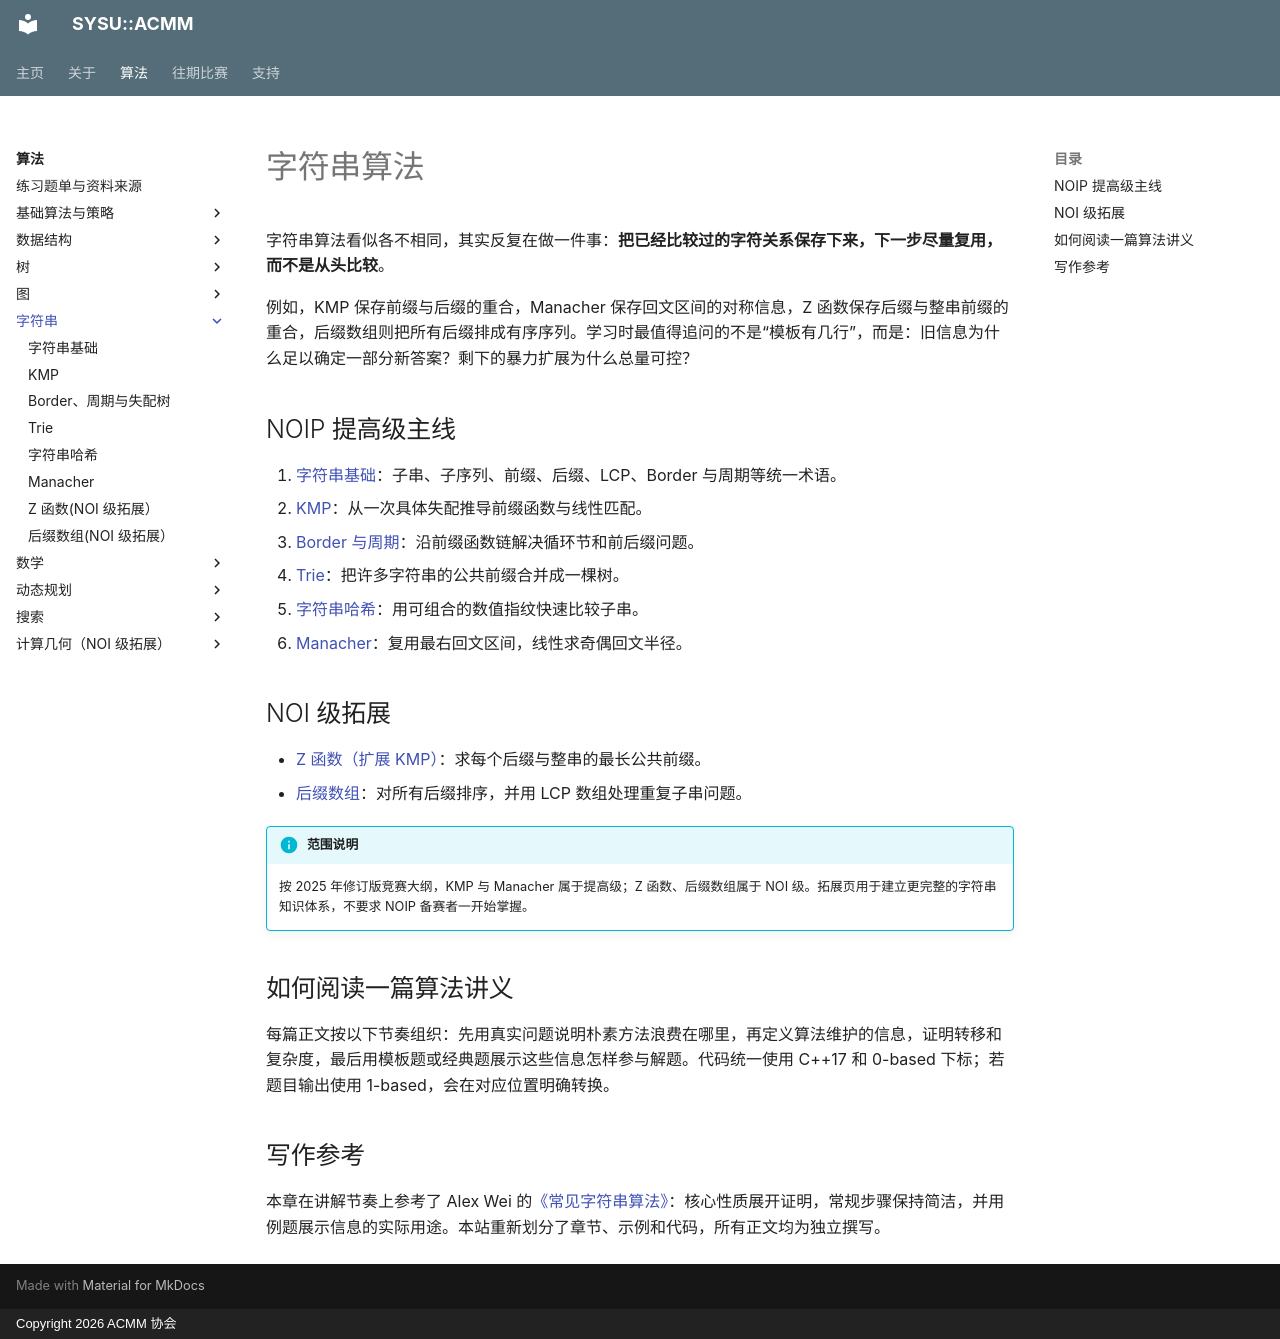

repository: acmmore/acmm-website · page: algorithms/strings/index.html · generator: mkdocs · copyright: Copyright 2026 ACMM 协会

# 字符串算法

字符串算法看似各不相同，其实反复在做一件事：**把已经比较过的字符关系保存下来，下一步尽量复用，而不是从头比较**。

例如，KMP 保存前缀与后缀的重合，Manacher 保存回文区间的对称信息，Z 函数保存后缀与整串前缀的重合，后缀数组则把所有后缀排成有序序列。学习时最值得追问的不是“模板有几行”，而是：旧信息为什么足以确定一部分新答案？剩下的暴力扩展为什么总量可控？

## NOIP 提高级主线

1. [字符串基础](basics.md)：子串、子序列、前缀、后缀、LCP、Border 与周期等统一术语。
2. [KMP](kmp.md)：从一次具体失配推导前缀函数与线性匹配。
3. [Border 与周期](border-period.md)：沿前缀函数链解决循环节和前后缀问题。
4. [Trie](trie.md)：把许多字符串的公共前缀合并成一棵树。
5. [字符串哈希](hash.md)：用可组合的数值指纹快速比较子串。
6. [Manacher](manacher.md)：复用最右回文区间，线性求奇偶回文半径。

## NOI 级拓展

- [Z 函数（扩展 KMP）](z-function.md)：求每个后缀与整串的最长公共前缀。
- [后缀数组](suffix-array.md)：对所有后缀排序，并用 LCP 数组处理重复子串问题。

!!! info "范围说明"
    按 2025 年修订版竞赛大纲，KMP 与 Manacher 属于提高级；Z 函数、后缀数组属于 NOI 级。拓展页用于建立更完整的字符串知识体系，不要求 NOIP 备赛者一开始掌握。

## 如何阅读一篇算法讲义

每篇正文按以下节奏组织：先用真实问题说明朴素方法浪费在哪里，再定义算法维护的信息，证明转移和复杂度，最后用模板题或经典题展示这些信息怎样参与解题。代码统一使用 C++17 和 0-based 下标；若题目输出使用 1-based，会在对应位置明确转换。

## 写作参考

本章在讲解节奏上参考了 Alex Wei 的[《常见字符串算法》](https://www.cnblogs.com/alex-wei/p/Common_String_Theory_Theory.html)：核心性质展开证明，常规步骤保持简洁，并用例题展示信息的实际用途。本站重新划分了章节、示例和代码，所有正文均为独立撰写。
